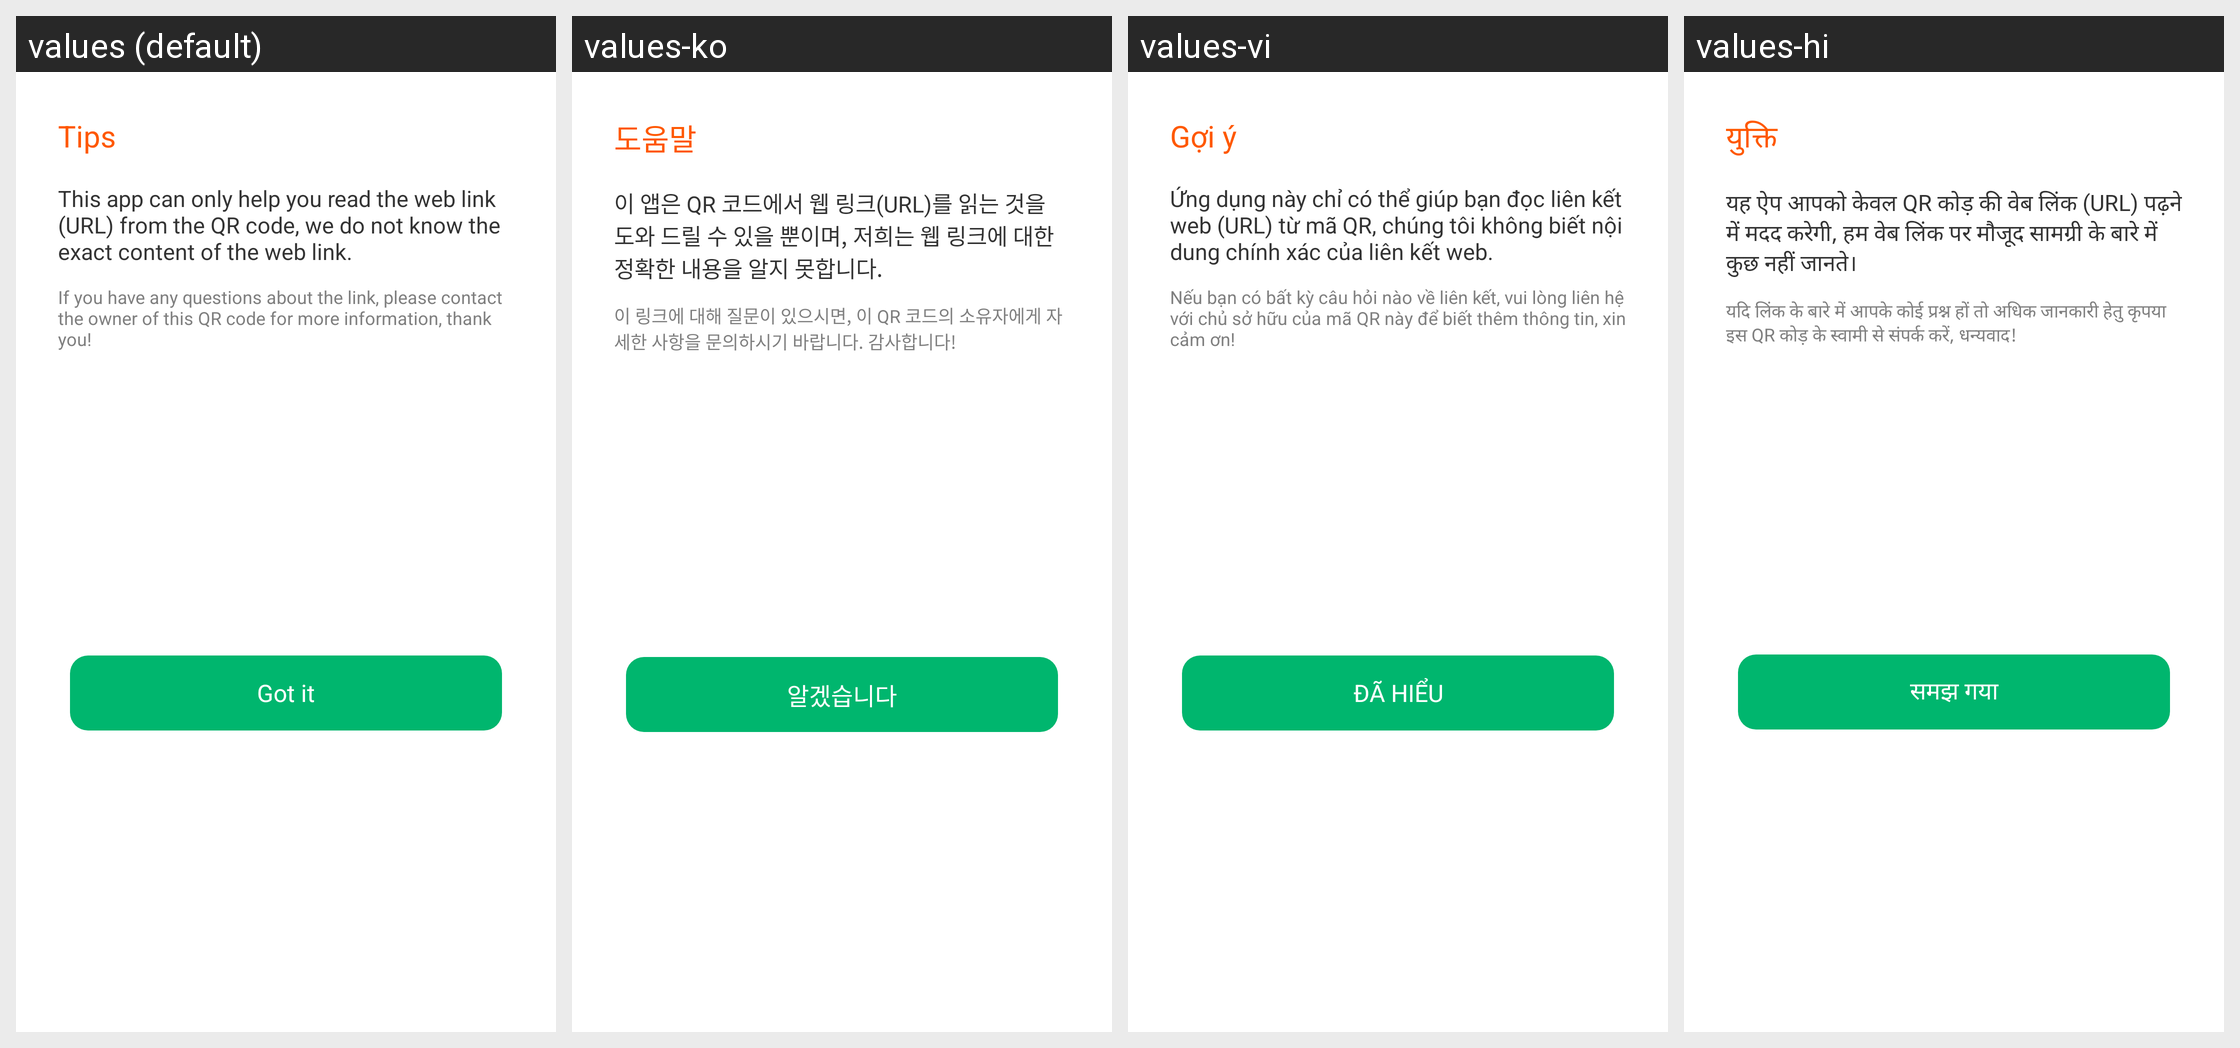

Locale-by-locale string values for the Android screen shown in this grid:
Android screen res/layout/layout_dialog_result_url_explain.xml rendered under 4 locales, left to right: values (default), values-ko, values-vi, values-hi. Device: Nexus 5 (rendered at 1080×1920; each locale shown at half size, 540×960, under a caption strip naming it); theme AppTheme.
Other locales in the repository, not shown: values-ar, values-bn, values-bn-rIN, values-de, values-en, values-es, values-fa, values-fr, values-in, values-in-rID, values-it, values-ja, values-ms, values-nl, values-pl, values-pt, values-ru, values-sv, values-th, values-th-rTH, values-tr, values-uk, values-zh, values-zh-rCN, values-zh-rTW.
Strings drawn on this screen, with the default value and each locale's value (text and hints the layout hard-codes, and strings that could not be matched under every locale, appear in the picture but are not listed):

tip
  values: Tips
  values-ko: 도움말
  values-vi: Gợi ý
  values-hi: युक्ति

qr_link_tips_1
  values: This app can only help you read the web link (URL) from the QR code, we do not know the exact content of the web link.
  values-ko: 이 앱은 QR 코드에서 웹 링크(URL)를 읽는 것을 도와 드릴 수 있을 뿐이며, 저희는 웹 링크에 대한 정확한 내용을 알지 못합니다.
  values-vi: Ứng dụng này chỉ có thể giúp bạn đọc liên kết web (URL) từ mã QR, chúng tôi không biết nội dung chính xác của liên kết web.
  values-hi: यह ऐप आपको केवल QR कोड़ की वेब लिंक (URL) पढ़ने में मदद करेगी‌, हम वेब लिंक पर मौजूद सामग्री के बारे में कुछ नहीं जानते।

qr_link_tips_2
  values: If you have any questions about the link, please contact the owner of this QR code for more information, thank you!
  values-ko: 이 링크에 대해 질문이 있으시면, 이 QR 코드의 소유자에게 자세한 사항을 문의하시기 바랍니다. 감사합니다!
  values-vi: Nếu bạn có bất kỳ câu hỏi nào về liên kết, vui lòng liên hệ với chủ sở hữu của mã QR này để biết thêm thông tin, xin cảm ơn!
  values-hi: यदि लिंक के बारे में आपके कोई प्रश्न हों तो अधिक जानकारी हेतु कृपया इस QR कोड़ के स्वामी से संपर्क करें, धन्यवाद!

got_it
  values: Got it
  values-ko: 알겠습니다
  values-vi: ĐÃ HIỂU
  values-hi: समझ गया
